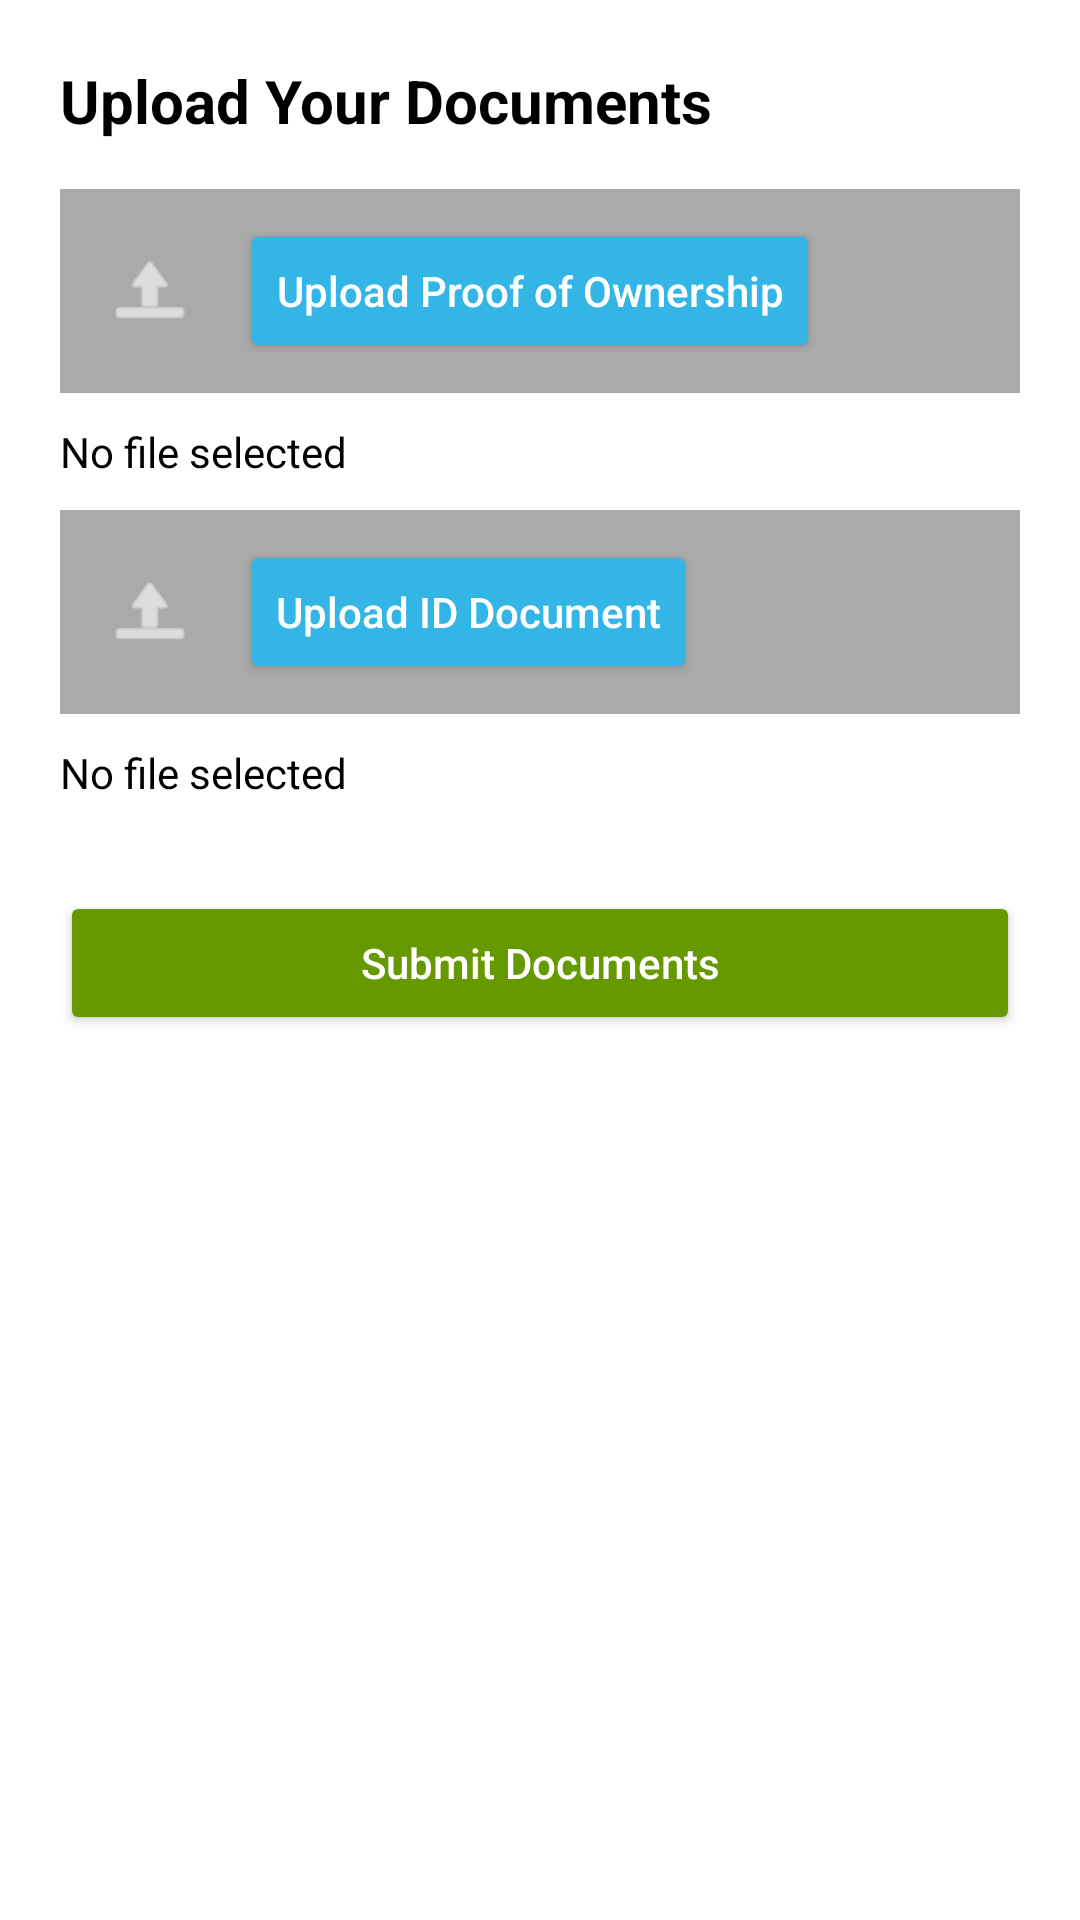

Reconstruct the res/layout file that produces this screen, plus the resources it refers to.
<!-- AndroidManifest.xml: application theme Theme.RentHive -->
<!-- res/layout/activity_document_upload.xml -->
<?xml version="1.0" encoding="utf-8"?>
<LinearLayout xmlns:android="http://schemas.android.com/apk/res/android"
    xmlns:app="http://schemas.android.com/apk/res-auto"
    android:layout_width="match_parent"
    android:layout_height="match_parent"
    android:orientation="vertical"
    android:padding="20dp"
    android:background="@android:color/white">

    <TextView
        android:id="@+id/titleText"
        android:layout_width="wrap_content"
        android:layout_height="wrap_content"
        android:text="Upload Your Documents"
        android:textSize="20sp"
        android:textStyle="bold"
        android:gravity="center"
        android:layout_marginBottom="16dp"
        android:textColor="@android:color/black" />

    
    <LinearLayout
        android:layout_width="match_parent"
        android:layout_height="wrap_content"
        android:orientation="horizontal"
        android:gravity="center_vertical"
        android:padding="10dp"
        android:background="@android:color/darker_gray"
        android:layout_marginBottom="10dp">

        <ImageView
            android:layout_width="40dp"
            android:layout_height="40dp"
            android:src="@android:drawable/ic_menu_upload"
            android:padding="5dp"
            app:tint="@android:color/white" />

        <Button
            android:id="@+id/uploadProofButton"
            android:layout_width="wrap_content"
            android:layout_height="wrap_content"
            android:text="Upload Proof of Ownership"
            android:textAllCaps="false"
            android:backgroundTint="@android:color/holo_blue_light"
            android:textColor="@android:color/white"
            android:layout_marginLeft="10dp"/>

    </LinearLayout>

    <TextView
        android:id="@+id/proofFileName"
        android:layout_width="match_parent"
        android:layout_height="wrap_content"
        android:text="No file selected"
        android:textSize="14sp"
        android:textColor="@android:color/black"
        android:layout_marginBottom="10dp"/>

    
    <LinearLayout
        android:layout_width="match_parent"
        android:layout_height="wrap_content"
        android:orientation="horizontal"
        android:gravity="center_vertical"
        android:padding="10dp"
        android:background="@android:color/darker_gray"
        android:layout_marginBottom="10dp">

        <ImageView
            android:layout_width="40dp"
            android:layout_height="40dp"
            android:src="@android:drawable/ic_menu_upload"
            android:padding="5dp"
            app:tint="@android:color/white" />

        <Button
            android:id="@+id/uploadIdButton"
            android:layout_width="wrap_content"
            android:layout_height="wrap_content"
            android:text="Upload ID Document"
            android:textAllCaps="false"
            android:backgroundTint="@android:color/holo_blue_light"
            android:textColor="@android:color/white"
            android:layout_marginLeft="10dp"/>

    </LinearLayout>

    <TextView
        android:id="@+id/idFileName"
        android:layout_width="match_parent"
        android:layout_height="wrap_content"
        android:text="No file selected"
        android:textSize="14sp"
        android:textColor="@android:color/black"
        android:layout_marginBottom="10dp"/>

    
    <ProgressBar
        android:id="@+id/progressBar"
        android:layout_width="match_parent"
        android:layout_height="wrap_content"
        android:visibility="gone"
        android:layout_marginTop="10dp"
        android:indeterminate="true"/>

    
    <Button
        android:id="@+id/submitButton"
        android:layout_width="match_parent"
        android:layout_height="wrap_content"
        android:text="Submit Documents"
        android:textAllCaps="false"
        android:backgroundTint="@android:color/holo_green_dark"
        android:textColor="@android:color/white"
        android:layout_marginTop="20dp"/>

</LinearLayout>
<!-- resources referenced by this layout -->
<resources>
  <style name="Theme.RentHive" parent="Theme.AppCompat.Light.NoActionBar">
          
      </style>
</resources>
